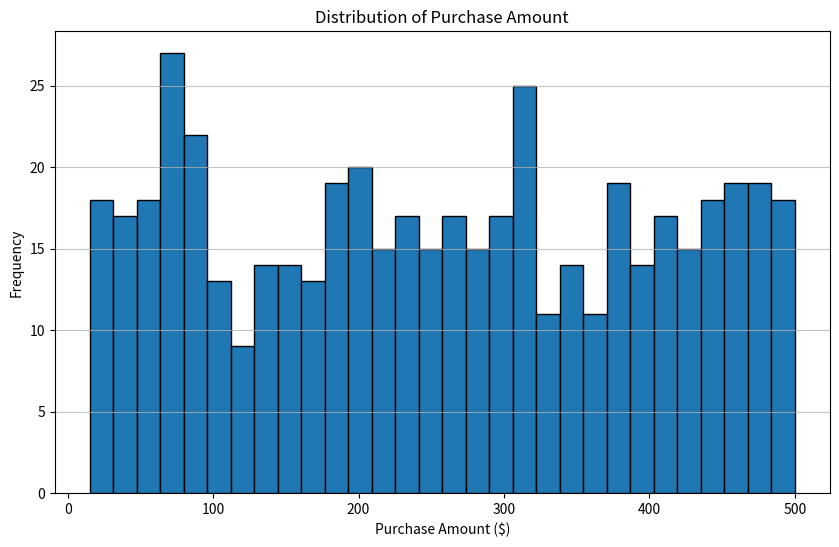
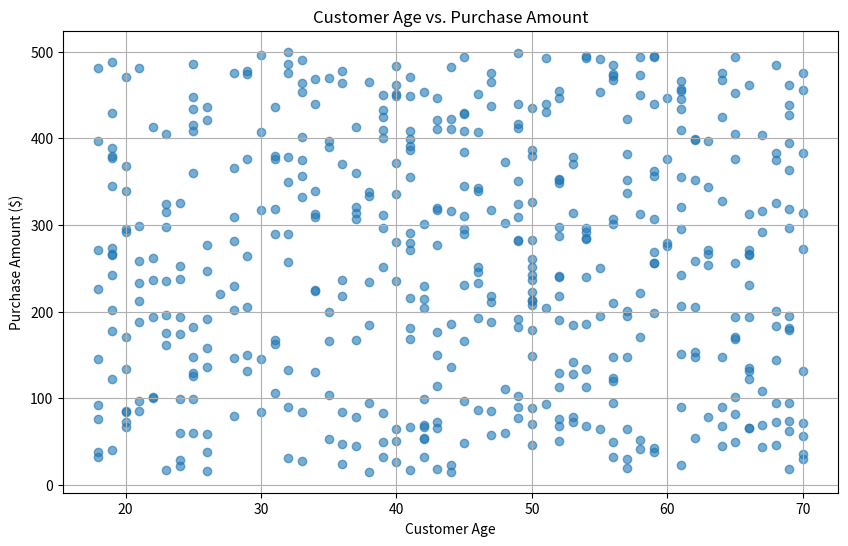

Generate these figures, in order, with matplotlib:
import pandas as pd
import numpy as np
from datetime import datetime, timedelta
import matplotlib.pyplot as plt

# Set a random seed for reproducibility
np.random.seed(42)

# Define the number of transactions
num_transactions = 500

# Create a list of TransactionIDs
transaction_ids = np.arange(1, num_transactions + 1)

# Generate a list of random CustomerAge values (18-70)
customer_age = np.random.randint(18, 71, num_transactions)

# Generate a list of random PurchaseAmount values ($10-$500)
purchase_amount = np.round(np.random.uniform(10, 500, num_transactions), 2)

# Generate a list of random TransactionDate values (within the last year)
end_date = datetime.now()
start_date = end_date - timedelta(days=365)

transaction_dates = [
    end_date - timedelta(days=np.random.randint(0, 366))
    for _ in range(num_transactions)
]

# Combine these lists into a pandas DataFrame
df_transactions = pd.DataFrame({
    'TransactionID': transaction_ids,
    'CustomerAge': customer_age,
    'PurchaseAmount': purchase_amount,
    'TransactionDate': transaction_dates
})

print("Synthetic dataset generated successfully:")
print(df_transactions.head())
print(f"\nDataFrame shape: {df_transactions.shape}")

print("\nFirst 5 rows of the dataset:")
print(df_transactions.head())

print("\nConcise summary of the dataset:")
df_transactions.info()

print("\nMissing values per column:")
print(df_transactions.isnull().sum())

print("\nDescriptive statistics for CustomerAge:")
print(df_transactions['CustomerAge'].describe())

print("\nDescriptive statistics for PurchaseAmount:")
print(f"Mean: {df_transactions['PurchaseAmount'].mean():.2f}")
print(f"Median: {df_transactions['PurchaseAmount'].median():.2f}")
print(f"Standard Deviation: {df_transactions['PurchaseAmount'].std():.2f}")
print("Quartiles:")
print(df_transactions['PurchaseAmount'].quantile([0.25, 0.5, 0.75]))

plt.figure(figsize=(10, 6))
plt.hist(df_transactions['PurchaseAmount'], bins=30, edgecolor='black')
plt.title('Distribution of Purchase Amount')
plt.xlabel('Purchase Amount ($)')
plt.ylabel('Frequency')
plt.grid(axis='y', alpha=0.75)
plt.show()

plt.figure(figsize=(10, 6))
plt.scatter(df_transactions['CustomerAge'], df_transactions['PurchaseAmount'], alpha=0.6)
plt.title('Customer Age vs. Purchase Amount')
plt.xlabel('Customer Age')
plt.ylabel('Purchase Amount ($)')
plt.grid(True)
plt.show()
